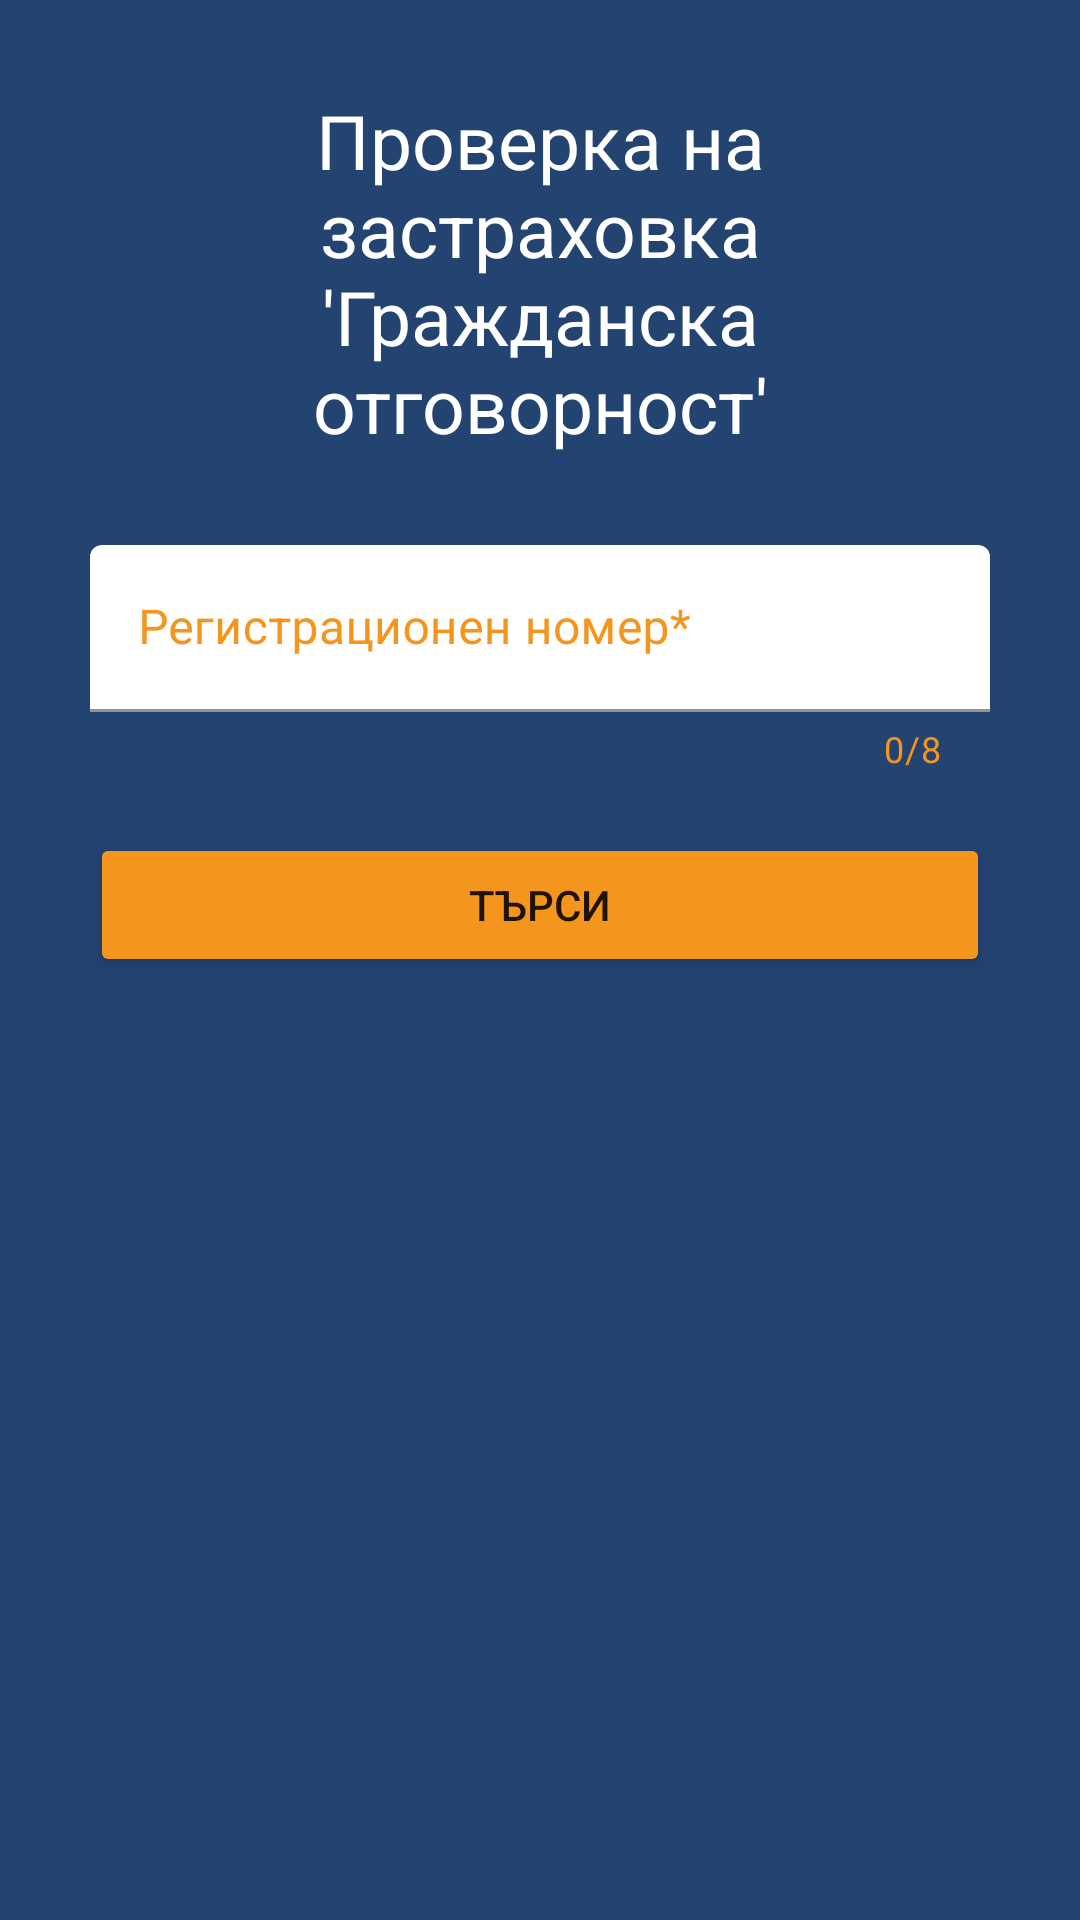

Layout XML and referenced resources for this Android screen:
<!-- AndroidManifest.xml: application theme Theme.Diplomna -->
<!-- res/layout/fragment_check.xml -->
<?xml version="1.0" encoding="utf-8"?>
<layout xmlns:tools="http://schemas.android.com/tools"
    xmlns:android="http://schemas.android.com/apk/res/android"
    xmlns:app="http://schemas.android.com/apk/res-auto">

    <androidx.constraintlayout.widget.ConstraintLayout
        android:layout_width="match_parent"
        android:layout_height="match_parent"
        tools:context=".ui.CheckFragment">

        <TextView
            android:id="@+id/title"
            android:layout_width="0dp"
            android:layout_height="wrap_content"
            android:layout_margin="@dimen/margin_3x"
            android:layout_marginLeft="@dimen/margin_x"
            android:layout_marginRight="@dimen/margin_x"
            android:text="Проверка на застраховка
                'Гражданска отговорност'"
            android:textAlignment="center"
            android:textColor="@color/white"
            android:textSize="@dimen/size_2.5x"
            app:layout_constraintEnd_toEndOf="parent"
            app:layout_constraintStart_toStartOf="parent"
            app:layout_constraintTop_toTopOf="parent" />

        <com.google.android.material.textfield.TextInputLayout
            android:id="@+id/license_plate"
            style="@style/Widget.MaterialComponents.TextInputLayout.FilledBox"
            android:layout_width="match_parent"
            android:layout_height="wrap_content"
            android:layout_margin="@dimen/margin_3x"
            android:hint="@string/driving_license"
            android:textColorHint="@color/orange"
            app:boxBackgroundColor="@color/white"
            app:boxStrokeColor="@color/orange"
            app:counterEnabled="true"
            app:counterMaxLength="8"
            app:counterTextColor="@color/orange"
            app:errorEnabled="true"
            app:layout_constraintEnd_toEndOf="@id/title"
            app:layout_constraintStart_toStartOf="@id/title"
            app:layout_constraintTop_toBottomOf="@id/title">

            <com.google.android.material.textfield.TextInputEditText
                android:layout_width="match_parent"
                android:layout_height="wrap_content"
                android:textColor="@color/black" />
        </com.google.android.material.textfield.TextInputLayout>

        <Button
            android:id="@+id/search"
            android:layout_width="0dp"
            android:layout_height="wrap_content"
            android:layout_marginTop="@dimen/margin_2x"
            android:backgroundTint="@color/orange"

            android:text="@string/search"
            app:layout_constraintEnd_toEndOf="@+id/license_plate"
            app:layout_constraintStart_toStartOf="@+id/license_plate"
            app:layout_constraintTop_toBottomOf="@+id/license_plate" />

        <TextView
            android:id="@+id/answer"
            android:layout_width="0dp"
            android:layout_height="wrap_content"
            android:layout_marginTop="@dimen/margin_2x"
            android:textSize="@dimen/size_2x"
            android:textColor="@color/white"
            android:textAlignment="center"
            app:layout_constraintEnd_toEndOf="@+id/search"
            app:layout_constraintStart_toStartOf="@+id/search"
            app:layout_constraintTop_toBottomOf="@+id/isValidImage" />

        <ImageView
            android:id="@+id/isValidImage"
            android:layout_width="wrap_content"
            android:layout_height="wrap_content"
            android:layout_marginTop="@dimen/margin_2x"
            android:visibility="invisible"
            app:layout_constraintEnd_toEndOf="@+id/search"
            app:layout_constraintStart_toStartOf="@+id/search"
            app:layout_constraintTop_toBottomOf="@+id/search" />


    </androidx.constraintlayout.widget.ConstraintLayout>
</layout>
<!-- resources referenced by this layout -->
<resources>
  <color name="black">#FF000000</color>
  <color name="orange">#F4951E</color>
  <color name="white">#FFFFFFFF</color>
  <dimen name="margin_2x">20dp</dimen>
  <dimen name="margin_3x">30dp</dimen>
  <dimen name="margin_x">10dp</dimen>
  <dimen name="size_2.5x">25sp</dimen>
  <dimen name="size_2x">20sp</dimen>
  <string name="driving_license">Регистрационен номер*</string>
  <string name="search">Търси</string>
  <style name="Theme.Diplomna" parent="Theme.MaterialComponents.DayNight.DarkActionBar">
          <item name="windowActionBar">false</item>
          <item name="windowNoTitle">true</item>
          
          <item name="colorPrimary">@color/background_splash</item>
          <item name="colorPrimaryVariant">@color/background_splash</item>
          <item name="colorOnPrimary">@color/black</item>
          
          <item name="colorSecondary">@color/teal_200</item>
          <item name="colorSecondaryVariant">@color/teal_700</item>
          <item name="colorOnSecondary">@color/black</item>
          
          <item name="android:statusBarColor" tools:targetApi="l">?attr/colorPrimaryVariant</item>
          <item name="android:windowBackground">@color/background_splash</item>
          
          <item name="actionOverflowButtonStyle">@style/MyActionButtonOverflow</item>
      </style>
  <color name="background_splash">#234370</color>
  <color name="teal_200">#FF03DAC5</color>
  <color name="teal_700">#FF018786</color>
  <style name="MyActionButtonOverflow" parent="android:style/Widget.Holo.Light.ActionButton.Overflow">
          <item name="android:src">@drawable/ic_profile</item>
          <item name="android:background">?android:attr/actionBarItemBackground</item>
          <item name="android:contentDescription">"Lala"</item>
      </style>
</resources>
